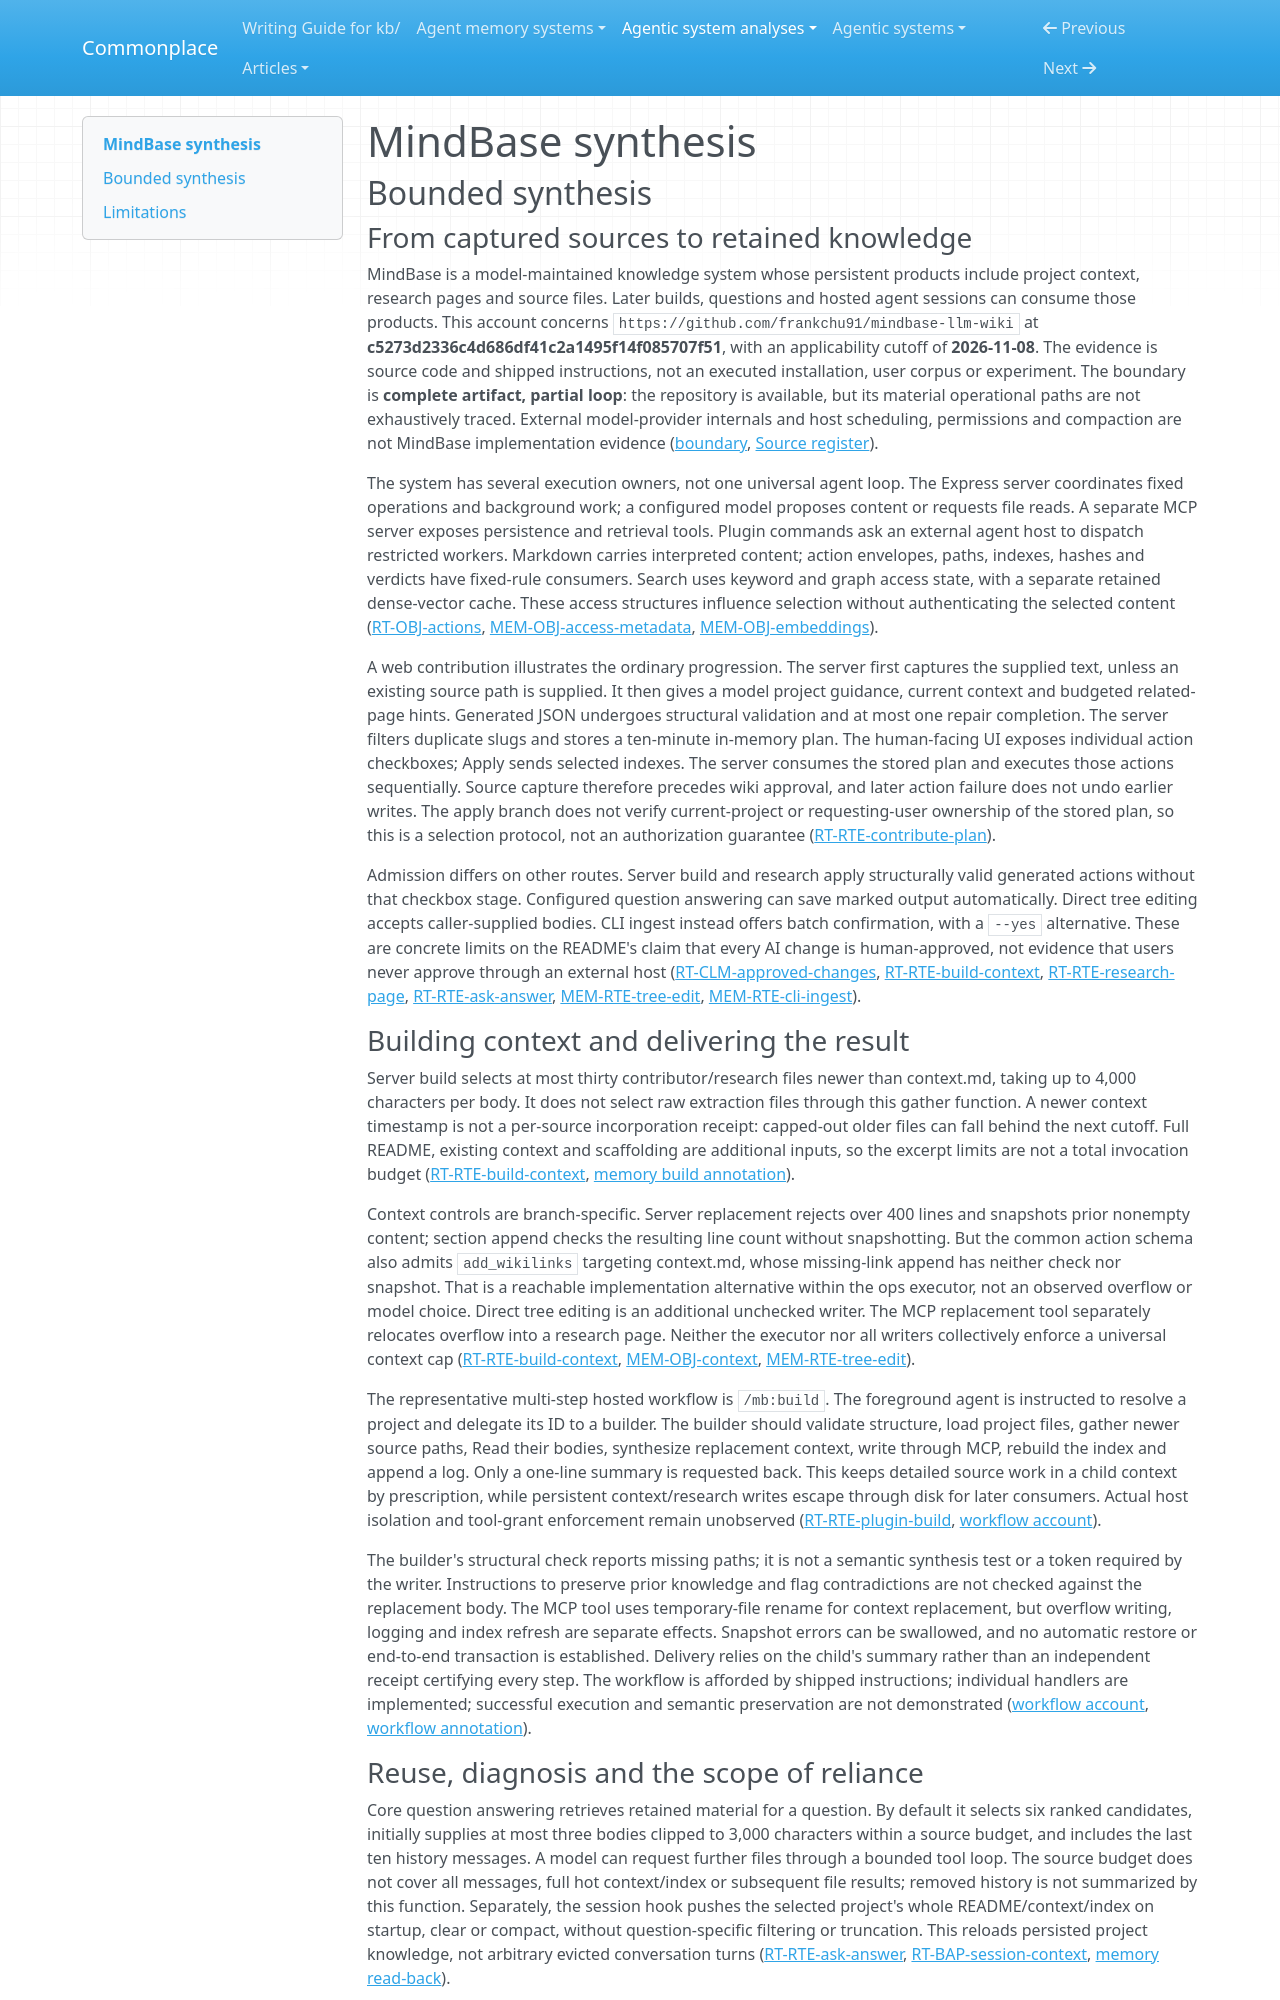

repository: zby/commonplace · page: agentic-system-analyses/retained/frankchu91--mindbase-llm-wiki/synthesis/index.html · generator: mkdocs

---
type: agentic-system-analyses/types/agentic-system-synthesis.md
description: "MindBase turns sources and answers into persistent Markdown for later questions and sessions, with route-specific admission and bounded diagnostic checks rather than demonstrated knowledge improvement."
run-id: AAS-2026-11-08-mindbase-llm-wiki-32a62759e2b9-01
reviewed-boundary: c5273d2336c4d686df41c2a1495f14f085707f51
---

# MindBase synthesis

## Bounded synthesis

### From captured sources to retained knowledge

MindBase is a model-maintained knowledge system whose persistent products include project context, research pages and source files. Later builds, questions and hosted agent sessions can consume those products. This account concerns `https://github.com/frankchu91/mindbase-llm-wiki` at **c5273d2336c4d686df41c2a1495f14f085707f51**, with an applicability cutoff of **2026-11-08**. The evidence is source code and shipped instructions, not an executed installation, user corpus or experiment. The boundary is **complete artifact, partial loop**: the repository is available, but its material operational paths are not exhaustively traced. External model-provider internals and host scheduling, permissions and compaction are not MindBase implementation evidence ([boundary](boundary.md#boundary-and-evidence), [Source register](boundary.md#source-register)).

The system has several execution owners, not one universal agent loop. The Express server coordinates fixed operations and background work; a configured model proposes content or requests file reads. A separate MCP server exposes persistence and retrieval tools. Plugin commands ask an external agent host to dispatch restricted workers. Markdown carries interpreted content; action envelopes, paths, indexes, hashes and verdicts have fixed-rule consumers. Search uses keyword and graph access state, with a separate retained dense-vector cache. These access structures influence selection without authenticating the selected content ([RT-OBJ-actions](runtime.md#rt-obj-actions), [MEM-OBJ-access-metadata](memory.md#mem-obj-access-metadata), [MEM-OBJ-embeddings](memory.md#mem-obj-embeddings)).

A web contribution illustrates the ordinary progression. The server first captures the supplied text, unless an existing source path is supplied. It then gives a model project guidance, current context and budgeted related-page hints. Generated JSON undergoes structural validation and at most one repair completion. The server filters duplicate slugs and stores a ten-minute in-memory plan. The human-facing UI exposes individual action checkboxes; Apply sends selected indexes. The server consumes the stored plan and executes those actions sequentially. Source capture therefore precedes wiki approval, and later action failure does not undo earlier writes. The apply branch does not verify current-project or requesting-user ownership of the stored plan, so this is a selection protocol, not an authorization guarantee ([RT-RTE-contribute-plan](runtime.md#rt-rte-contribute-plan)).

Admission differs on other routes. Server build and research apply structurally valid generated actions without that checkbox stage. Configured question answering can save marked output automatically. Direct tree editing accepts caller-supplied bodies. CLI ingest instead offers batch confirmation, with a `--yes` alternative. These are concrete limits on the README's claim that every AI change is human-approved, not evidence that users never approve through an external host ([RT-CLM-approved-changes](runtime.md#rt-clm-approved-changes), [RT-RTE-build-context](runtime.md#rt-rte-build-context), [RT-RTE-research-page](runtime.md#rt-rte-research-page), [RT-RTE-ask-answer](runtime.md#rt-rte-ask-answer), [MEM-RTE-tree-edit](memory.md#mem-rte-tree-edit), [MEM-RTE-cli-ingest](memory.md#mem-rte-cli-ingest)).

### Building context and delivering the result

Server build selects at most thirty contributor/research files newer than context.md, taking up to 4,000 characters per body. It does not select raw extraction files through this gather function. A newer context timestamp is not a per-source incorporation receipt: capped-out older files can fall behind the next cutoff. Full README, existing context and scaffolding are additional inputs, so the excerpt limits are not a total invocation budget ([RT-RTE-build-context](runtime.md#rt-rte-build-context), [memory build annotation](memory.md#on-rt-rte-build-context)).

Context controls are branch-specific. Server replacement rejects over 400 lines and snapshots prior nonempty content; section append checks the resulting line count without snapshotting. But the common action schema also admits `add_wikilinks` targeting context.md, whose missing-link append has neither check nor snapshot. That is a reachable implementation alternative within the ops executor, not an observed overflow or model choice. Direct tree editing is an additional unchecked writer. The MCP replacement tool separately relocates overflow into a research page. Neither the executor nor all writers collectively enforce a universal context cap ([RT-RTE-build-context](runtime.md#rt-rte-build-context), [MEM-OBJ-context](memory.md#mem-obj-context), [MEM-RTE-tree-edit](memory.md#mem-rte-tree-edit)).

The representative multi-step hosted workflow is `/mb:build`. The foreground agent is instructed to resolve a project and delegate its ID to a builder. The builder should validate structure, load project files, gather newer source paths, Read their bodies, synthesize replacement context, write through MCP, rebuild the index and append a log. Only a one-line summary is requested back. This keeps detailed source work in a child context by prescription, while persistent context/research writes escape through disk for later consumers. Actual host isolation and tool-grant enforcement remain unobserved ([RT-RTE-plugin-build](runtime.md#rt-rte-plugin-build), [workflow account](workflow.md#workflow-account)).

The builder's structural check reports missing paths; it is not a semantic synthesis test or a token required by the writer. Instructions to preserve prior knowledge and flag contradictions are not checked against the replacement body. The MCP tool uses temporary-file rename for context replacement, but overflow writing, logging and index refresh are separate effects. Snapshot errors can be swallowed, and no automatic restore or end-to-end transaction is established. Delivery relies on the child's summary rather than an independent receipt certifying every step. The workflow is afforded by shipped instructions; individual handlers are implemented; successful execution and semantic preservation are not demonstrated ([workflow account](workflow.md#workflow-account), [workflow annotation](workflow.md#on-rt-rte-plugin-build)).
